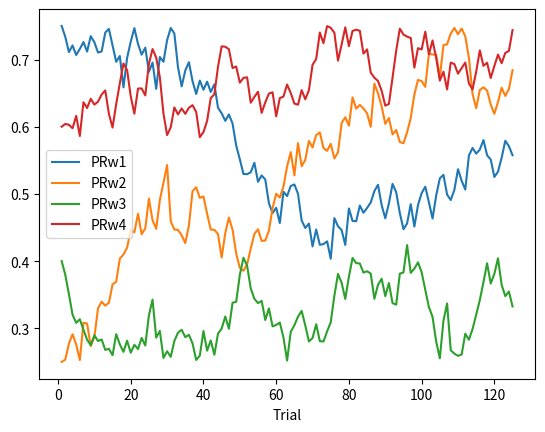

This chart was generated by the following Python code: (Note: this script raises an exception after producing the figure.)
#!/usr/bin/env python

import random
import numpy as np
import pandas as pd
import matplotlib.pyplot as plt

## experiment hyperparameters

# trial parameters
Ntrials = 125
Nsequences = 10 # number of trial sequences generated

# reward probabilities and drift parameters
Rw_prob_pairs = [[0.75, 0.25],[0.6, 0.4]] #initial reward probabilities
Rw_prob_max = 0.75
Rw_prob_min = 0.25
Rw_drift_std = 0.025
Rw_drift_mean = 0

# transition probabilities
trans_probs_A1 = [0.7, 0.3] #transition probabilities from S0 to S1 and S2 by A1
trans_probs_A2 = [0.3, 0.7] #transition probabilities from S0 to S1 and S2 by A2

for s in range(Nsequences):

    ## convenience parameters
    PRw_add = [0,0,0,0]
    PRw_init = []
    for pair in Rw_prob_pairs:
        PRw_init.extend(random.sample(pair,2))
    PRw_all = np.zeros((Ntrials,4))

    ## generate sequences of trials using above parameters
    tdf = pd.DataFrame(
        {
        "Trial": np.arange(1,Ntrials+1),
        "S0_A1": np.random.binomial(1,1-trans_probs_A1[0],Ntrials),
        "S0_A2": np.random.binomial(1,1-trans_probs_A2[0],Ntrials),
        "PRw1": np.empty((Ntrials)),
        "PRw2": np.empty((Ntrials)),
        "PRw3": np.empty((Ntrials)),
        "PRw4": np.empty((Ntrials)),
        }
    )
    # tdf.PRw1[0] = PRw_init[0]
    # tdf.PRw2[0] = PRw_init[1]
    # tdf.PRw3[0] = PRw_init[2]
    # tdf.PRw4[0] = PRw_init[3]
    PRw_all[0,:] = PRw_init

    for t in range(1,Ntrials):
        # tdf.PRw1[t] = tdf.PRw1[t-1] + Rw_add[0]
        # tdf.PRw2[t] = tdf.PRw2[t-1] + Rw_add[1]
        # tdf.PRw3[t] = tdf.PRw3[t-1] + Rw_add[2]
        # tdf.PRw4[t] = tdf.PRw4[t-1] + Rw_add[3]

        for r in range(len(PRw_add)):
            deltaRw = float(np.random.normal(Rw_drift_mean, Rw_drift_std, 1))
            if PRw_all[t-1,r] + deltaRw > Rw_prob_max:
                PRw_add[r] = 2*Rw_prob_max - 2*PRw_all[t-1,r] - deltaRw
            elif PRw_all[t-1,r] + deltaRw < Rw_prob_min:
                PRw_add[r] = 2*Rw_prob_min - 2*PRw_all[t-1,r] - deltaRw
            else:
                PRw_add[r] = deltaRw
                
        PRw_all[t,:] = PRw_all[t-1,:] + PRw_add

    tdf.PRw1 = PRw_all[:,0]
    tdf.PRw2 = PRw_all[:,1]
    tdf.PRw3 = PRw_all[:,2]
    tdf.PRw4 = PRw_all[:,3]

    ax1 = tdf.plot.line(x="Trial",y=['PRw1','PRw2','PRw3','PRw4'])
    plt.savefig("stimuli/seq" + str(s) + "_rew-prob.png")

    ax2 = tdf.plot.scatter(x="Trial",y="S0_A1",c='b')
    tdf.plot.scatter(x="Trial",y="S0_A2",c='orange',ax=ax2)
    plt.savefig("stimuli/seq" + str(s) + "_state-trans.png")

    tdf.to_csv(
        path_or_buf="stimuli/seq"+str(s)+".csv",
        header=True,
        index=False
    )

    # fig1 = plt.figure()
    # ax1 = fig1.add_subplot(1, 1, 1)
